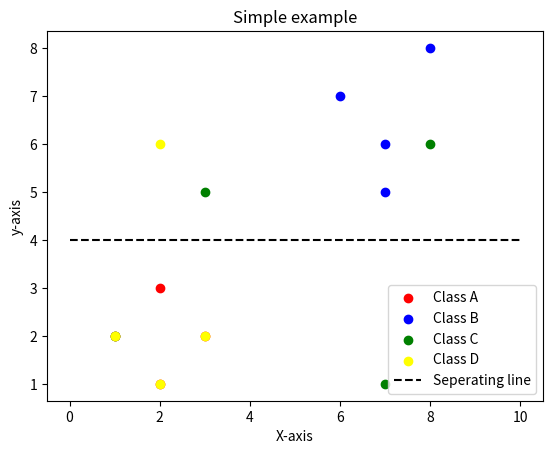

Generate this figure with matplotlib:
import matplotlib.pyplot as plt
x1=[1,2,2,3]
y1=[2,3,1,2]
x2=[6,7,8,7]
y2=[7,6,8,5]
x3=[1,8,7,3]
y3=[2,6,1,5]
x4=[1,2,2,3]
y4=[2,6,1,2]
plt.scatter(x1,y1,color="red",label="Class A")
plt.scatter(x2,y2,color="blue",label="Class B")
plt.scatter(x3,y3,color="green",label="Class C")
plt.scatter(x4,y4,color="yellow",label="Class D")
x_line=[0,10]
y_line=[4,4]
plt.plot(x_line,y_line,'k--',label="Seperating line")
plt.title("Simple example")
plt.xlabel("X-axis")
plt.ylabel("y-axis")
plt.legend()
plt.show()